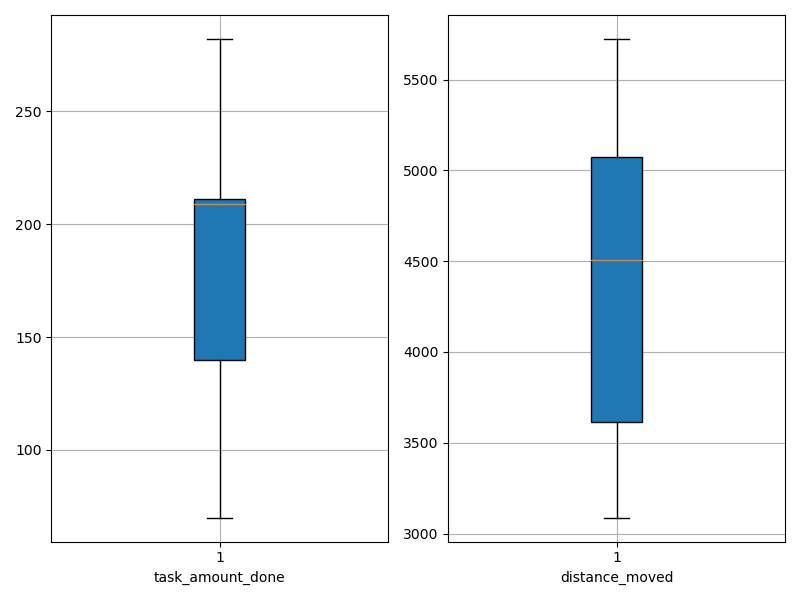

The data file committed next to this chart (first rows):
agent_id, task_amount_done, distance_moved
0, 209.0, 4571
1, 140.0, 3621
2, 140.0, 3597
3, 210.0, 4561
4, 209.0, 3534
5, 71.0, 4454
6, 211.0, 5342
7, 142.0, 3087
8, 210.0, 5724
9, 140.0, 3688
10, 139.0, 3728
11, 278.0, 5095
12, 211.0, 3811
13, 280.0, 5320
14, 280.0, 5065
15, 282.0, 5691
16, 209.0, 4772
17, 139.0, 3572
18, 210.0, 4600
19, 70.0, 3471
